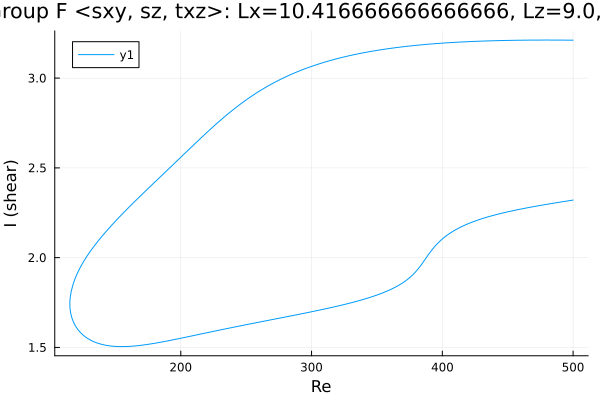

The file beside this chart, header and first rows:
Re, shear
500.0, 2.321
499.7, 2.32
498.2, 2.319
496.8, 2.317
495.4, 2.315
494, 2.314
492.6, 2.312
491.2, 2.311
489.8, 2.309
488.3, 2.307
486.9, 2.306
485.5, 2.304
484.1, 2.302
482.7, 2.301
481.3, 2.299
479.9, 2.297
478.4, 2.295
477, 2.294
475.6, 2.292
474.2, 2.29
472.8, 2.288
471.4, 2.286
470, 2.284
468.5, 2.283
467.1, 2.281
465.7, 2.279
464.3, 2.277
462.9, 2.275
461.5, 2.273
460.1, 2.271
458.6, 2.269
457.2, 2.267
455.8, 2.264
454.4, 2.262
453, 2.26
451.6, 2.258
450.2, 2.255
448.7, 2.253
447.3, 2.251
446.1, 2.249
444.7, 2.246
443.3, 2.244
441.9, 2.241
440.4, 2.238
439, 2.236
437.6, 2.233
436.2, 2.23
434.8, 2.227
433.4, 2.224
432, 2.221
430.5, 2.218
429.1, 2.214
427.7, 2.211
426.3, 2.207
424.9, 2.204
423.5, 2.2
422.1, 2.196
420.7, 2.192
419.2, 2.187
417.8, 2.183
... 545 more rows
